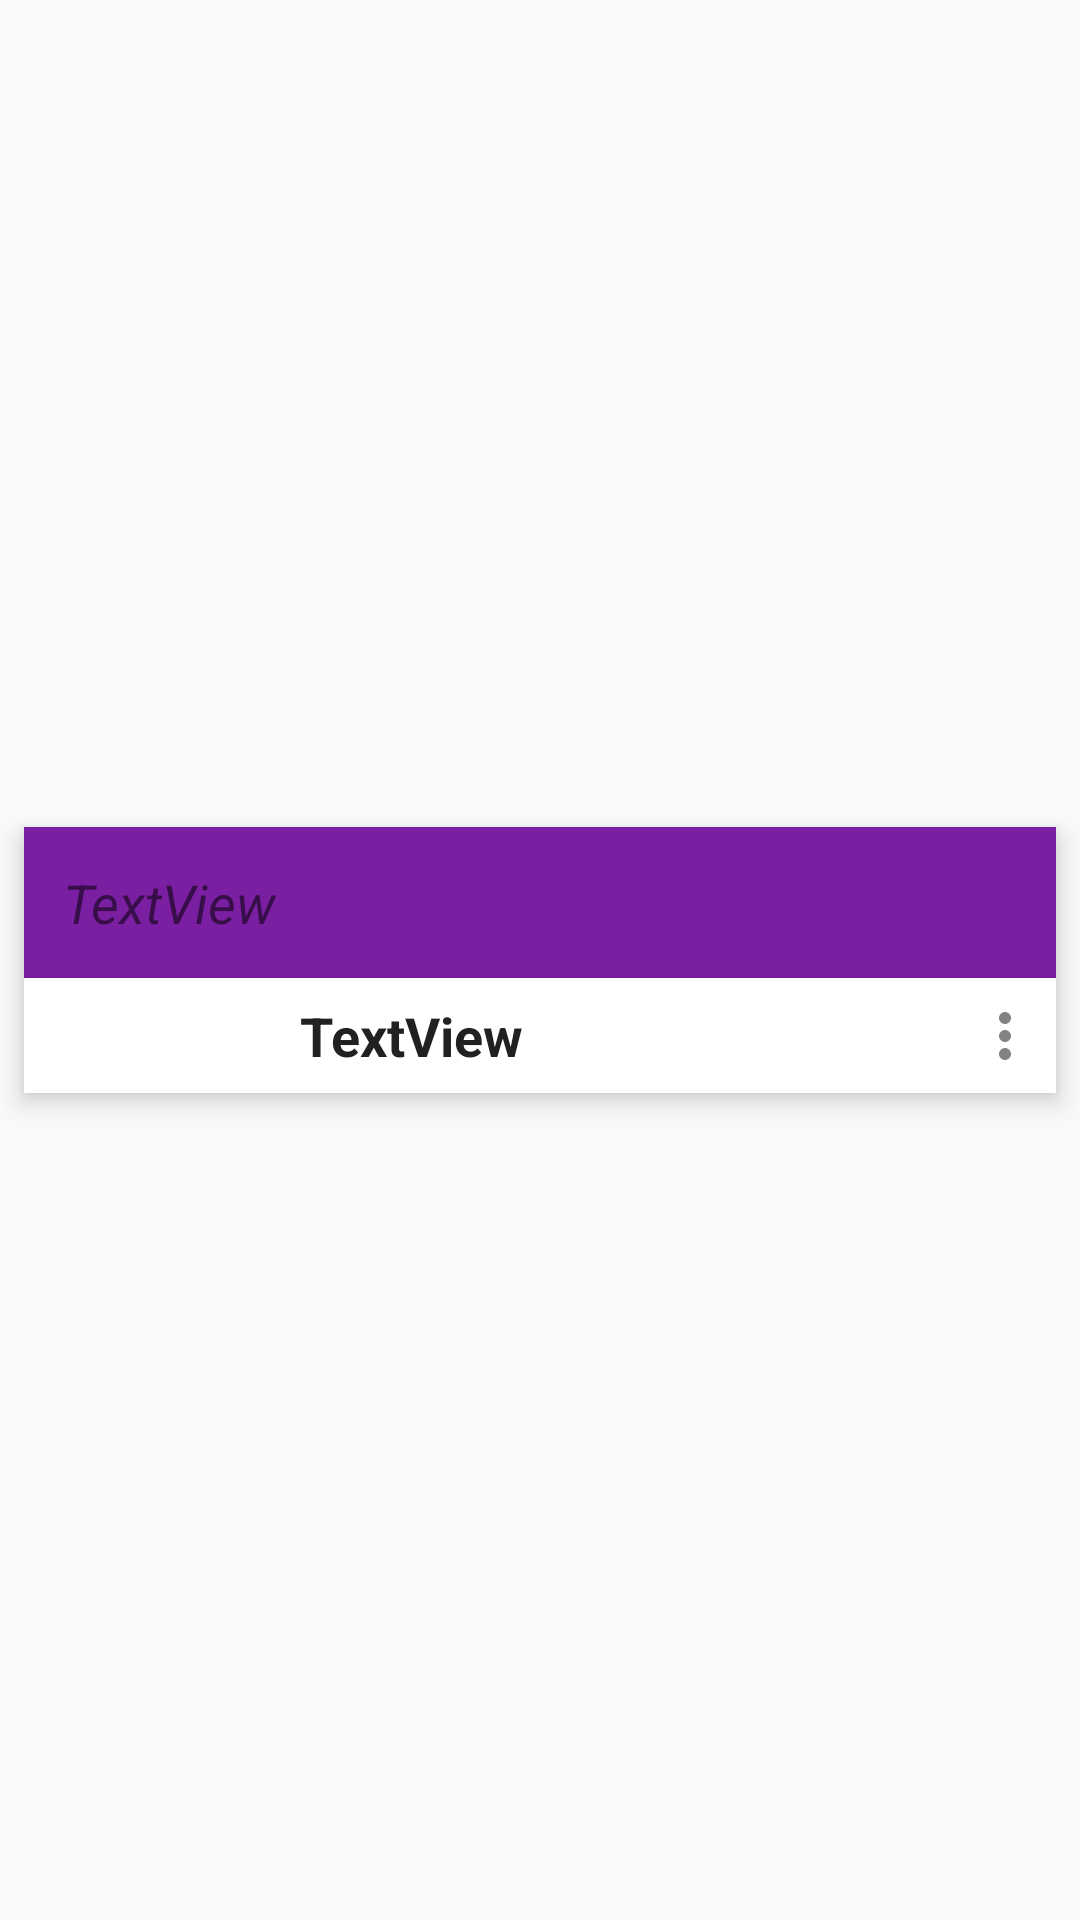

This screen was rendered from an Android layout file. Write that file and the resources it references.
<!-- AndroidManifest.xml: application theme AppTheme -->
<!-- res/layout/note_view_layout.xml -->
<?xml version="1.0" encoding="utf-8"?>

<androidx.constraintlayout.widget.ConstraintLayout xmlns:android="http://schemas.android.com/apk/res/android"
    xmlns:app="http://schemas.android.com/apk/res-auto"
    xmlns:tools="http://schemas.android.com/tools"
    android:layout_width="match_parent"
    android:layout_height="wrap_content"
    android:background="@android:color/transparent"
    android:orientation="vertical">


    <androidx.cardview.widget.CardView
        android:id="@+id/noteCard"
        android:layout_width="match_parent"
        android:layout_height="wrap_content"
        android:layout_marginStart="8dp"
        android:layout_marginTop="8dp"
        android:layout_marginEnd="8dp"
        android:layout_marginBottom="8dp"
        app:cardBackgroundColor="#7B1FA2"
        app:cardCornerRadius="0dp"
        app:cardElevation="5dp"
        app:contentPadding="0dp"
        app:layout_constraintBottom_toBottomOf="parent"
        app:layout_constraintEnd_toEndOf="parent"
        app:layout_constraintStart_toStartOf="parent"
        app:layout_constraintTop_toTopOf="parent">


        <androidx.constraintlayout.widget.ConstraintLayout
            android:layout_width="match_parent"
            android:layout_height="wrap_content">

            <TextView
                android:id="@+id/content"
                android:layout_width="0dp"
                android:layout_height="wrap_content"
                android:layout_marginStart="8dp"
                android:layout_marginTop="8dp"
                android:layout_marginEnd="8dp"
                android:layout_marginBottom="8dp"
                android:padding="5dp"
                android:text="TextView"
                android:textAlignment="viewStart"
                android:textSize="18sp"
                android:textStyle="normal|italic"
                app:layout_constraintBottom_toTopOf="@+id/cardView"
                app:layout_constraintEnd_toEndOf="parent"
                app:layout_constraintStart_toStartOf="parent"
                app:layout_constraintTop_toTopOf="parent" />

            <androidx.cardview.widget.CardView
                android:id="@+id/cardView"
                android:layout_width="0dp"
                android:layout_height="wrap_content"
                app:cardCornerRadius="0dp"
                app:cardElevation="5dp"
                app:contentPadding="5dp"
                app:layout_constraintBottom_toBottomOf="parent"
                app:layout_constraintEnd_toEndOf="parent"
                app:layout_constraintStart_toStartOf="parent"
                app:layout_constraintTop_toTopOf="parent"
                app:layout_constraintVertical_bias="1.0"
                android:orientation="horizontal">

                <androidx.constraintlayout.widget.ConstraintLayout
                    android:layout_width="match_parent"
                    android:layout_height="wrap_content">

                    <ImageView
                        android:id="@+id/menuIcon"
                        android:layout_width="wrap_content"
                        android:layout_height="wrap_content"
                        app:layout_constraintBottom_toBottomOf="parent"
                        app:layout_constraintEnd_toEndOf="parent"
                        app:layout_constraintTop_toTopOf="parent"
                        app:srcCompat="@drawable/ic_opmenu"
                        android:tint="#000000"/>


                    <ImageView
                        android:id="@+id/attachmentIcon"
                        android:layout_marginRight="40dp"
                        android:layout_width="wrap_content"
                        android:layout_height="wrap_content"
                        app:layout_constraintBottom_toBottomOf="parent"
                        app:layout_constraintEnd_toEndOf="parent"
                        app:layout_constraintTop_toTopOf="parent"
                        app:srcCompat="@drawable/ic_attachment"
                        android:tint="#FFFFFF"/>



                    <TextView
                        android:id="@+id/titles"

                        android:layout_width="100dp"
                        android:layout_height="wrap_content"
                        android:padding="2dp"
                        android:text="TextView"
                        android:textAlignment="viewStart"
                        android:textColor="@color/colorPrimaryText"
                        android:textSize="18dp"
                        android:textStyle="bold"

                        app:layout_constraintBottom_toBottomOf="parent"
                        app:layout_constraintEnd_toStartOf="@+id/attachmentIcon"
                        app:layout_constraintStart_toStartOf="parent"
                        app:layout_constraintTop_toTopOf="parent" />


                </androidx.constraintlayout.widget.ConstraintLayout>
            </androidx.cardview.widget.CardView>

        </androidx.constraintlayout.widget.ConstraintLayout>
    </androidx.cardview.widget.CardView>


</androidx.constraintlayout.widget.ConstraintLayout>
<!-- resources referenced by this layout -->
<resources>
  <color name="colorPrimaryText">#212121</color>
  <!-- drawable ic_attachment (drawable) -->
  <vector android:alpha="0.49" android:height="24dp"
      android:viewportHeight="24.0" android:viewportWidth="24.0"
      android:width="24dp" xmlns:android="http://schemas.android.com/apk/res/android">
      <path android:fillColor="#FF000000" android:pathData="M16.5,6v11.5c0,2.21 -1.79,4 -4,4s-4,-1.79 -4,-4V5c0,-1.38 1.12,-2.5 2.5,-2.5s2.5,1.12 2.5,2.5v10.5c0,0.55 -0.45,1 -1,1s-1,-0.45 -1,-1V6H10v9.5c0,1.38 1.12,2.5 2.5,2.5s2.5,-1.12 2.5,-2.5V5c0,-2.21 -1.79,-4 -4,-4S7,2.79 7,5v12.5c0,3.04 2.46,5.5 5.5,5.5s5.5,-2.46 5.5,-5.5V6h-1.5z"/>
  </vector>
  <!-- drawable ic_opmenu (drawable) -->
  <vector android:alpha="0.49" android:height="24dp"
      android:viewportHeight="24.0" android:viewportWidth="24.0"
      android:width="24dp" xmlns:android="http://schemas.android.com/apk/res/android">
      <path android:fillColor="@color/colorWhite"
          android:pathData="M12,8c1.1,0 2,-0.9 2,-2s-0.9,-2 -2,-2 -2,0.9 -2,2 0.9,2 2,2zM12,10c-1.1,0 -2,0.9 -2,2s0.9,2 2,2 2,-0.9 2,-2 -0.9,-2 -2,-2zM12,16c-1.1,0 -2,0.9 -2,2s0.9,2 2,2 2,-0.9 2,-2 -0.9,-2 -2,-2z"/>
  </vector>
  <style name="AppTheme" parent="Theme.AppCompat.Light.NoActionBar">
          
          <item name="colorPrimary">@color/colorPrimary</item>
          <item name="colorPrimaryDark">@color/colorPrimaryDark</item>
          <item name="colorAccent">@color/colorAccent</item>
  
  
      </style>
  <color name="colorWhite">#FFFFFF</color>
  <color name="colorPrimary">#673AB7</color>
  <color name="colorPrimaryDark">#512DA8</color>
  <color name="colorAccent">#FF5252</color>
</resources>
